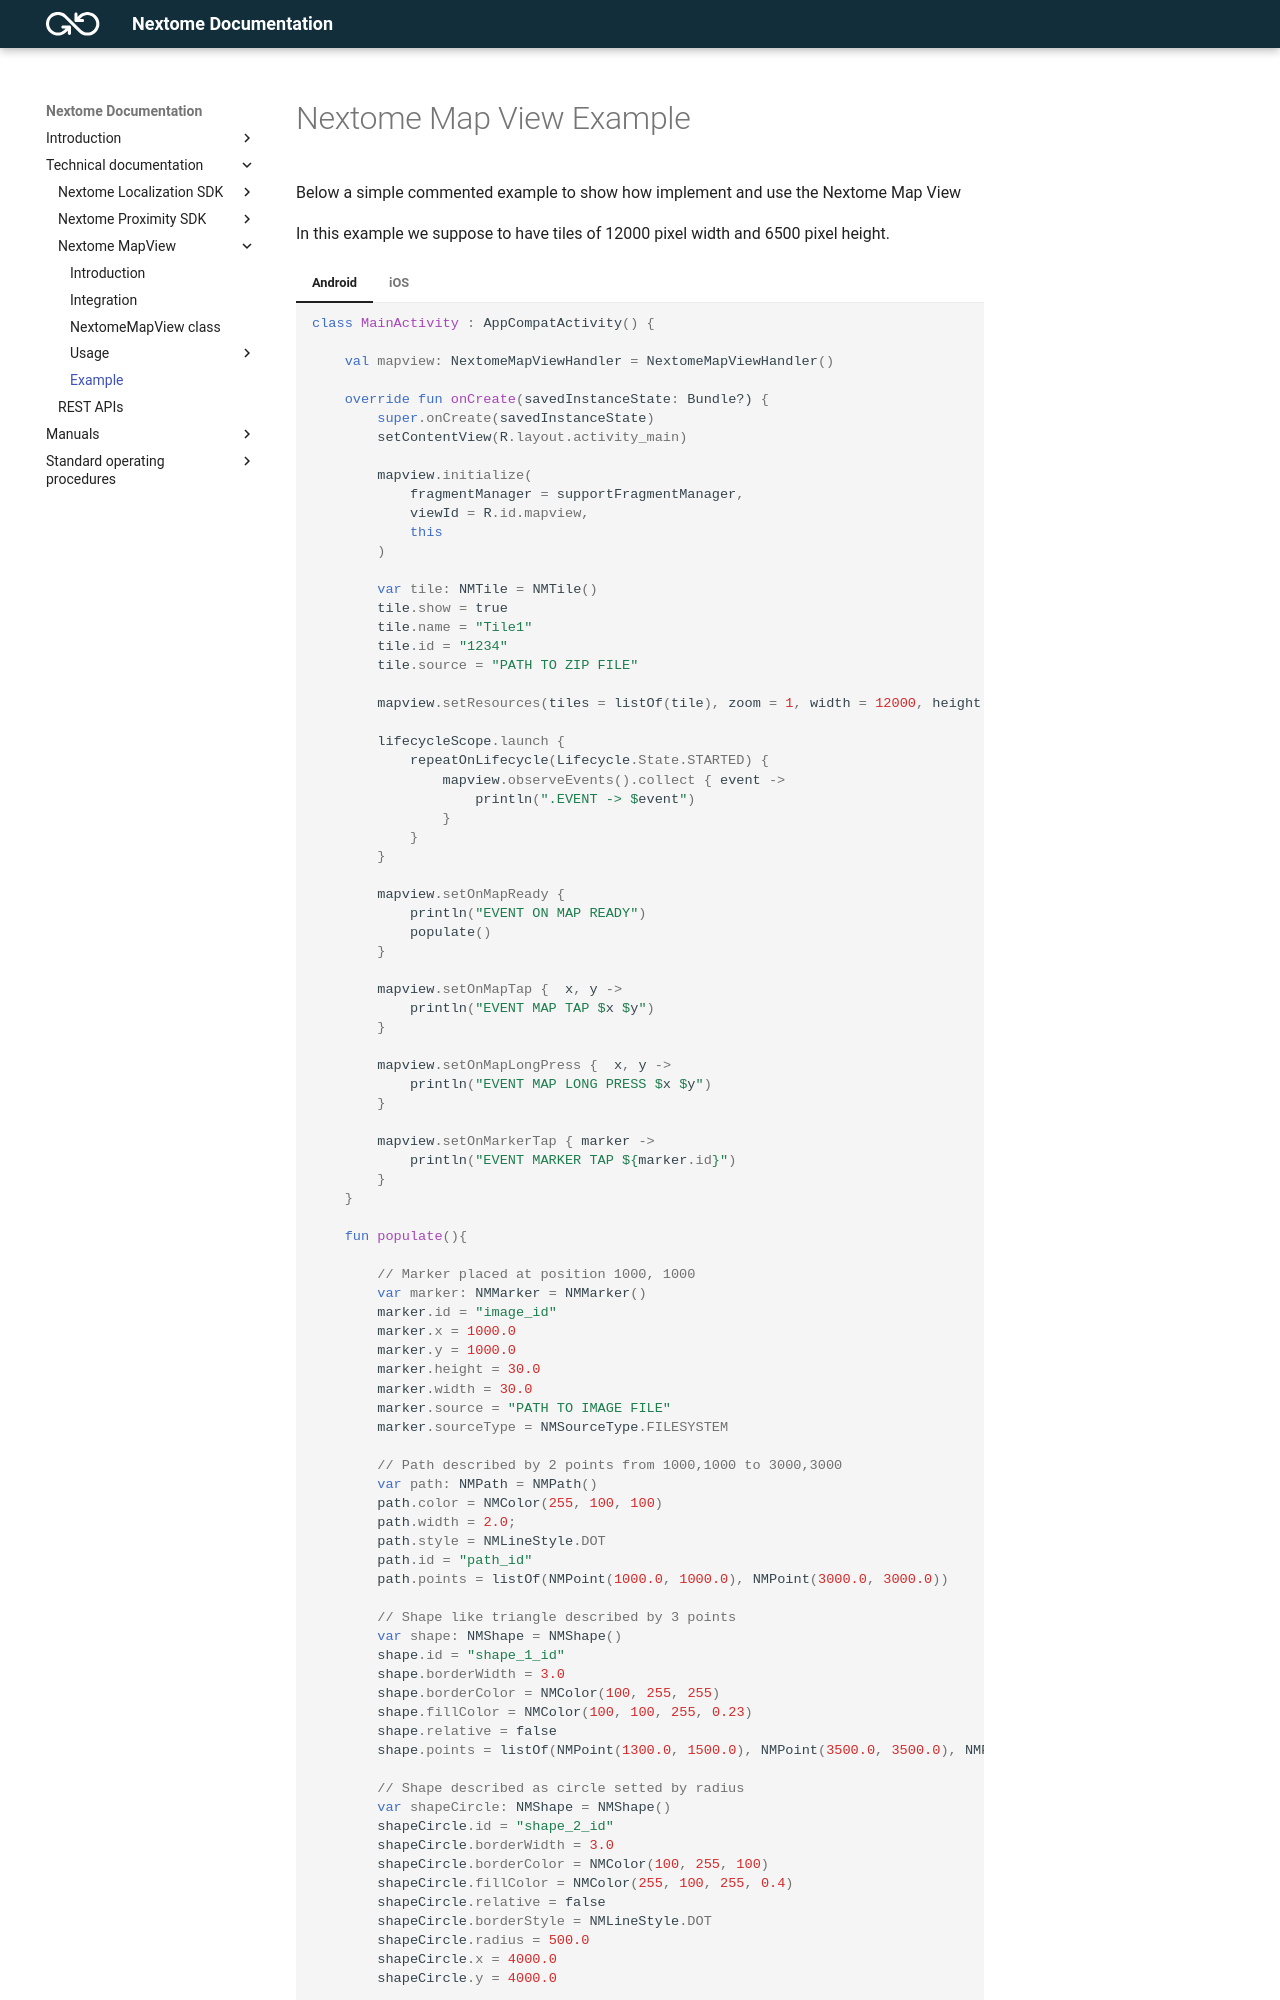

repository: Nextome/documentation-dev · page: Nextome Map View/example/index.html · generator: mkdocs

# Nextome Map View Example

Below a simple commented example to show how implement and use the Nextome Map View

In this example we suppose to have tiles of 12000 pixel width and 6500 pixel height.

=== "Android"
    ```kotlin
    class MainActivity : AppCompatActivity() {
        
        val mapview: NextomeMapViewHandler = NextomeMapViewHandler()

        override fun onCreate(savedInstanceState: Bundle?) {
            super.onCreate(savedInstanceState)
            setContentView(R.layout.activity_main)

            mapview.initialize(
                fragmentManager = supportFragmentManager,
                viewId = R.id.mapview,
                this
            )

            var tile: NMTile = NMTile()
            tile.show = true
            tile.name = "Tile1"
            tile.id = "1234"
            tile.source = "PATH TO ZIP FILE"

            mapview.setResources(tiles = listOf(tile), zoom = 1, width = 12000, height = 6500)

            lifecycleScope.launch {
                repeatOnLifecycle(Lifecycle.State.STARTED) {
                    mapview.observeEvents().collect { event ->
                        println(".EVENT -> $event")
                    }
                }
            }

            mapview.setOnMapReady {
                println("EVENT ON MAP READY")
                populate()
            }

            mapview.setOnMapTap {  x, y ->
                println("EVENT MAP TAP $x $y")
            }

            mapview.setOnMapLongPress {  x, y ->
                println("EVENT MAP LONG PRESS $x $y")
            }

            mapview.setOnMarkerTap { marker ->
                println("EVENT MARKER TAP ${marker.id}")
            }
        }

        fun populate(){

            // Marker placed at position 1000, 1000
            var marker: NMMarker = NMMarker()
            marker.id = "image_id"
            marker.x = 1000.0
            marker.y = 1000.0
            marker.height = 30.0
            marker.width = 30.0
            marker.source = "PATH TO IMAGE FILE"
            marker.sourceType = NMSourceType.FILESYSTEM

            // Path described by 2 points from 1000,1000 to 3000,3000
            var path: NMPath = NMPath()
            path.color = NMColor(255, 100, 100)
            path.width = 2.0;
            path.style = NMLineStyle.DOT
            path.id = "path_id"
            path.points = listOf(NMPoint(1000.0, 1000.0), NMPoint(3000.0, 3000.0))

            // Shape like triangle described by 3 points 
            var shape: NMShape = NMShape()
            shape.id = "shape_1_id"
            shape.borderWidth = 3.0
            shape.borderColor = NMColor(100, 255, 255)
            shape.fillColor = NMColor(100, 100, 255, 0.23)
            shape.relative = false
            shape.points = listOf(NMPoint(1300.0, 1500.0), NMPoint(3500.0, 3500.0), NMPoint(1300.0,3500.0))

            // Shape described as circle setted by radius
            var shapeCircle: NMShape = NMShape()
            shapeCircle.id = "shape_2_id"
            shapeCircle.borderWidth = 3.0
            shapeCircle.borderColor = NMColor(100, 255, 100)
            shapeCircle.fillColor = NMColor(255, 100, 255, 0.4)
            shapeCircle.relative = false
            shapeCircle.borderStyle = NMLineStyle.DOT
            shapeCircle.radius = 500.0
            shapeCircle.x = 4000.0
            shapeCircle.y = 4000.0

            // Create 2 layer called layerA and layerB and add to them the markers
            mapview.addLayer("layerA")
            mapview.addMarker("layerA", marker)
            mapview.addPath("layerA", path)
                
            mapview.addLayer("layerB")
            mapview.addShape("layerB", shape)
            mapview.addShape("layerB", shapeCircle)

            // Call apply to see all changes
            mapview.apply()

            // Hide layerB after 5seconds, and show it again after 10seconds
            GlobalScope.launch(Dispatchers.Main){
                delay(5000L)

                mapview.setLayerVisibility("layerB", false)
                mapview.apply()

                delay(5000L)
                mapview.setLayerVisibility("laberB", true)
                mapview.apply()
            }
        }
    }
    ```
=== "iOS"
    ```swift
    // In your AppDelegate
    class AppDelegate: UIResponder, UIApplicationDelegate {
        ...
        func application(_ application: UIApplication, didFinishLaunchingWithOptions launchOptions: [UIApplicationLaunchOptionsKey: Any]?) -> Bool {
            ...
            NextomeMapViewHandler.instance.initialize()
            ...
            return true
        }
        ...
    }

    // In your UIViewController
    import NextomeMapView

    class ViewController: UIViewController {
        
        override func viewDidLoad() {
            super.viewDidLoad()

            var vc = NextomeMapViewHandler.instance.initializeFlutterViewController()
            self.present(vc, animated: true)
            
            var tile: NMTile = NMTile(name: "Tile1", id: "1234", source: "PATH TO THE .ZIP")
            NextomeMapViewHandler.instance.setResources(tiles: [tile], zoom: 1, width: 12000, height: 6500)
            
            // Subscribe to evetns                
            NextomeMapViewHandler.instance.setOnMapReady(callback: mapReady)
            NextomeMapViewHandler.instance.setOnMapTap(callback: mapTap)
            NextomeMapViewHandler.instance.setOnMapLongPress(callback: mapLongPress)
            NextomeMapViewHandler.instance.setOnMarkerTap(callback: markerTap)
        }

        // EVENTS -------------->        
        func mapReady() -> Void {
            print("CALLBACK MAP IS READY")
            populate()
        }
        
        func mapTap(x: Double, y: Double) -> Void {
            print("CALLBACK MAP TAP \(x) \(y)")
        }
        
        func mapLongPress(x: Double, y: Double) -> Void {
            print("CALLBACK MAP LONG PRESS \(x) \(y)")
        }
        
        func markerTap(marker: NMMarker) -> Void {
            print("CALLBACK MARKER TAP ON \(marker.id ?? "ID IS NULL")")
        }
        // <------------------------
        
        func populate() -> Void {

            // Marker placed at position 1000, 1000
            var marker: NMMarker = NMMarker()
            marker.id = "image_id"
            marker.x = 1000.0
            marker.y = 1000.0
            marker.height = 30.0
            marker.width = 30.0
            marker.source = "PATH TO IMAGE FILE"
            marker.sourceType = NMSourceType.FILESYSTEM

            // Path described by 2 points from 1000,1000 to 3000,3000
            var path: NMPath = NMPath()
            path.color = NMColor(r: 255, g: 100, b: 100)
            path.width = 2.0;
            path.style = NMLineStyle.DOT
            path.id = "path_id"
            path.points = [NMPoint(x: 1000.0, y: 1000.0), NMPoint(x: 3000.0, y: 3000.0)]

            // Shape like triangle described by 3 points 
            var shape: NMShape = NMShape()
            shape.id = "shape_1_id"
            shape.borderWidth = 3.0
            shape.borderColor = NMColor(r: 100, g: 255, b: 255)
            shape.fillColor = NMColor(r: 100, g: 100, b: 255, a: 0.23)
            shape.relative = false
            shape.points = [NMPoint(x: 1300.0, y: 1500.0), NMPoint(x: 3500.0, y: 3500.0), NMPoint(x: 1300.0, y: 3500.0)]

            // Shape described as circle setted by radius
            var shapeCircle: NMShape = NMShape()
            shapeCircle.id = "shape_2_id"
            shapeCircle.borderWidth = 3.0
            shapeCircle.borderColor = NMColor(r: 100, g: 255, b: 100)
            shapeCircle.fillColor = NMColor(r: 255, g: 100, b: 255, a: 0.4)
            shapeCircle.relative = false
            shapeCircle.borderStyle = NMLineStyle.DOT
            shapeCircle.radius = 500.0
            shapeCircle.x = 4000.0
            shapeCircle.y = 4000.0

            // Create 2 layer called layerA and layerB and add to them the markers
            NextomeMapViewHandler.instance.addLayer(layerId: "layerA")
            NextomeMapViewHandler.instance.addMarker(layerId: "layerA", marker: marker)
            NextomeMapViewHandler.instance.addPath(layerId: "layerA", path:path)

            NextomeMapViewHandler.instance.addLayer(layerId: "laberB")
            NextomeMapViewHandler.instance.addShape(layerId: "laberB", shape: shape)
            NextomeMapViewHandler.instance.addShape(layerId: "laberB", shape: shapeCircle)

            // Call apply to see all changes
            NextomeMapViewHandler.instance.apply()
            
            // Hide layerB after 5seconds, and show it again after 10seconds

            DispatchQueue.main.asyncAfter(deadline: .now() + 5) {
                NextomeMapViewHandler.instance.setLayerVisibility(layerId: "layerB", show: false)
                NextomeMapViewHandler.instance.apply()
            }
            
            DispatchQueue.main.asyncAfter(deadline: .now() + 10) {
                NextomeMapViewHandler.instance.setLayerVisibility(layerId: "layerB", show: true)
                NextomeMapViewHandler.instance.apply()
            }
        }

    }
    ```
<!--
=== "Dart"
    ```Dart 
    class Example extends StatefulWidget {
        @override
        _ExampleState createState() => _ExampleState();
    }

    class _ExampleState extends State<Example> {

        // Define the mapview widget and it's controller
        NMMapView? mapview;
        NMMapController? controller;

        @override
        void initState() {
            super.initState();

            mapview = buildMapViewWidget(context);
        }

        // Build the main map view widget
        NMMapView? buildMapViewWidget(BuildContext context){

            // Original png image height and width. You must know height and width
            final double mapHeight = 6500;
            final double mapWidth = 12000;

            // Declare the tile
            NMTile tile = NMTile(
                name: 'FIRST FLOOR',
                id: '1',
                zindex: 0,
                source: 'ABSOLUTE_PATH_TO_THE_ZIP.zip', 
                isAsset: false // If you are using a zip from flutter assets folder, specify isAsset field as true and assets path is required as source (not aboslute path e.g. assets/mymap.zip)
            );

            // Build a list of tiles
            List<NMTile> tiles = [tile];

            // Initialize the controller
            controller = NMMapController();

            // Subscribe to controller events
            controller!.onMapReady = (){
                // Map is ready, can be popolated now
                populate();
            };

            controller!.onMarkerTap = (NMMarker marker){
                // Do nothing, just print
                print("PRESSED: " + marker.id!);
            };

            controller!.onMarkerLongPress = (NMMarker marker){
                // Do nothing, just print
                print("LONG PRESSED: " + marker.id!);
            };

            controller!.onMapTap = (p0, p1) {
                // Do nothing, just print
                print('PO P1 ' + p0.toString() + ' ' + p1.toString());
            };

            controller!.onMapLongPress = (p0, p1) {
                // Do nothing, just print
                print('LON PRESS PO P1 ' + p0.toString() + ' ' + p1.toString());
            };

            // Build the main Map widget
            NMMapView mapview = NMMapView(
                mapWidth: mapWidth,
                mapHeight: mapHeight,
                tiles: tiles,
                controller: controller,
                loadMockedMap: false,
            );
            
            return mapview;
        }

        // Generate the markers in temporized mode to show how to use correctly the controller
        void populate() async {

            // Wait for 5 seconds and generate 3 markers
            await Future.delayed(Duration(seconds: 5));

            NMMarker marker1 = NMMarker(
                id: 'marker_1',
                x: 1000,
                y: 7000,
                width: 50,
                height: 50,
                source: 'PATH_TO_AN_ASSET_IMAGE',
                sourceType: NMMSourceType.ASSET,
            );

            // Rotate and scale with the map
            NMMarker marker2 = NMMarker(
                id: 'marker_2',
                x: 4000,
                y: 2000,
                width: 1000,
                height: 1000,
                source: 'PATH_TO_AN_ASSET_IMAGE',
                rotate: true,
                scale: true,
                sourceType: NMMSourceType.ASSET,
            );

            // Rotate with the map
            NMMarker marker3 = NMMarker(
                id: 'marker_3',
                x: 6000,
                y: 6000,
                width: 75,
                height: 75,
                rotate: true,
                source: 'PATH_TO_AN_ASSET_IMAGE,
                sourceType: NMMSourceType.ASSET,
            );

            // Add a new layer called layerA, assign the markers to this layer and call the apply() method to see the map updated in UI
            controller!.addLayer('layerA');
            controller!.addMarkers('layerA', [marker1, marker2, marker3]);
            controller!.apply();

            // Wait for 2 seconds and generate a WidgetMarker
            await Future.delayed(Duration(seconds: 2));

            NMWidgetMarker widgetMarker = NMWidgetMarker(
                x: 3500,
                y: 3000,
                width: 50,
                height: 50,
                builder: (context) {
                return Container(
                    height: 350,
                    width: 350,
                    decoration: BoxDecoration(
                    shape: BoxShape.circle,
                    color: Colors.red,
                    ),
                    child: Icon(Icons.bluetooth_audio_sharp, color: Colors.white,),
                );
                },
            );

            // Add the widget marker to existing layerA and call the apply()
            controller!.addWidgetMarkers('layerA', [widgetMarker]);
            controller!.apply();   

            // Wait for 2 seconds and generate 2 paths
            await Future.delayed(Duration(seconds: 2));

            NMPath path1 = NMPath(
                id: 'Path1',
                color: Colors.pink,
                width: 4,
                points: [NMPoint(x:1000, y:1000), NMPoint(x:1000, y:5000)]
            );

            // Dotted path
            NMPath path2 = NMPath(
                id: 'Path2',
                color: Colors.green,
                width: 4,
                style: NMLineStyle.DOT,
                points: [NMPoint(x:4000, y:2000), NMPoint(x:5000, y:5000), NMPoint(x:7000, y:1000)]
            );

            // Add a new layer called layerB that hold the paths, add them to layerB and call apply()
            controller!.addLayer('layerB');
            controller!.addPaths('layerB', [path1, path2]);
            controller!.apply();

            // Wait for 2 seconds and generate a circle shape and a polygon shape
            await Future.delayed(Duration(seconds: 2));

            NMShape shape1 = NMShape(
                id: 'Shape1',
                radius: 1000, // <- mark this shape as a circle
                x: 3000,
                y: 3500,
                fillColor: Colors.red.withOpacity(0.4),
                borderColor: Colors.blue,
                borderWidth: 3,
                borderStyle: NMLineStyle.DOT
            );

            NMShape shape2 = NMShape(
                id: 'Shape2',
                points: [NMPoint(x: 2400, y:1245), NMPoint(x: 3400, y:1545), NMPoint(x: 1200, y:5320)],
                x: 2500,
                y: 3500,
                fillColor: Colors.deepPurple,
                borderColor: Colors.amber,
                borderWidth: 6,
                borderStyle: NMLineStyle.NORMAL
            );

            // Add a new layer called layerC that hold the shapes, add them to layerC and call apply()
            controller!.addLayer('layerC');
            controller!.addShapes('layerC', [shape1, shape2]);
            controller!.apply();

            // Wait 2 second and start to modify path and shape
            await Future.delayed(Duration(seconds: 2));
            increaseCircle();
            increasePath();
        }

        // Increase the circle radius
        void increaseCircle() async {
